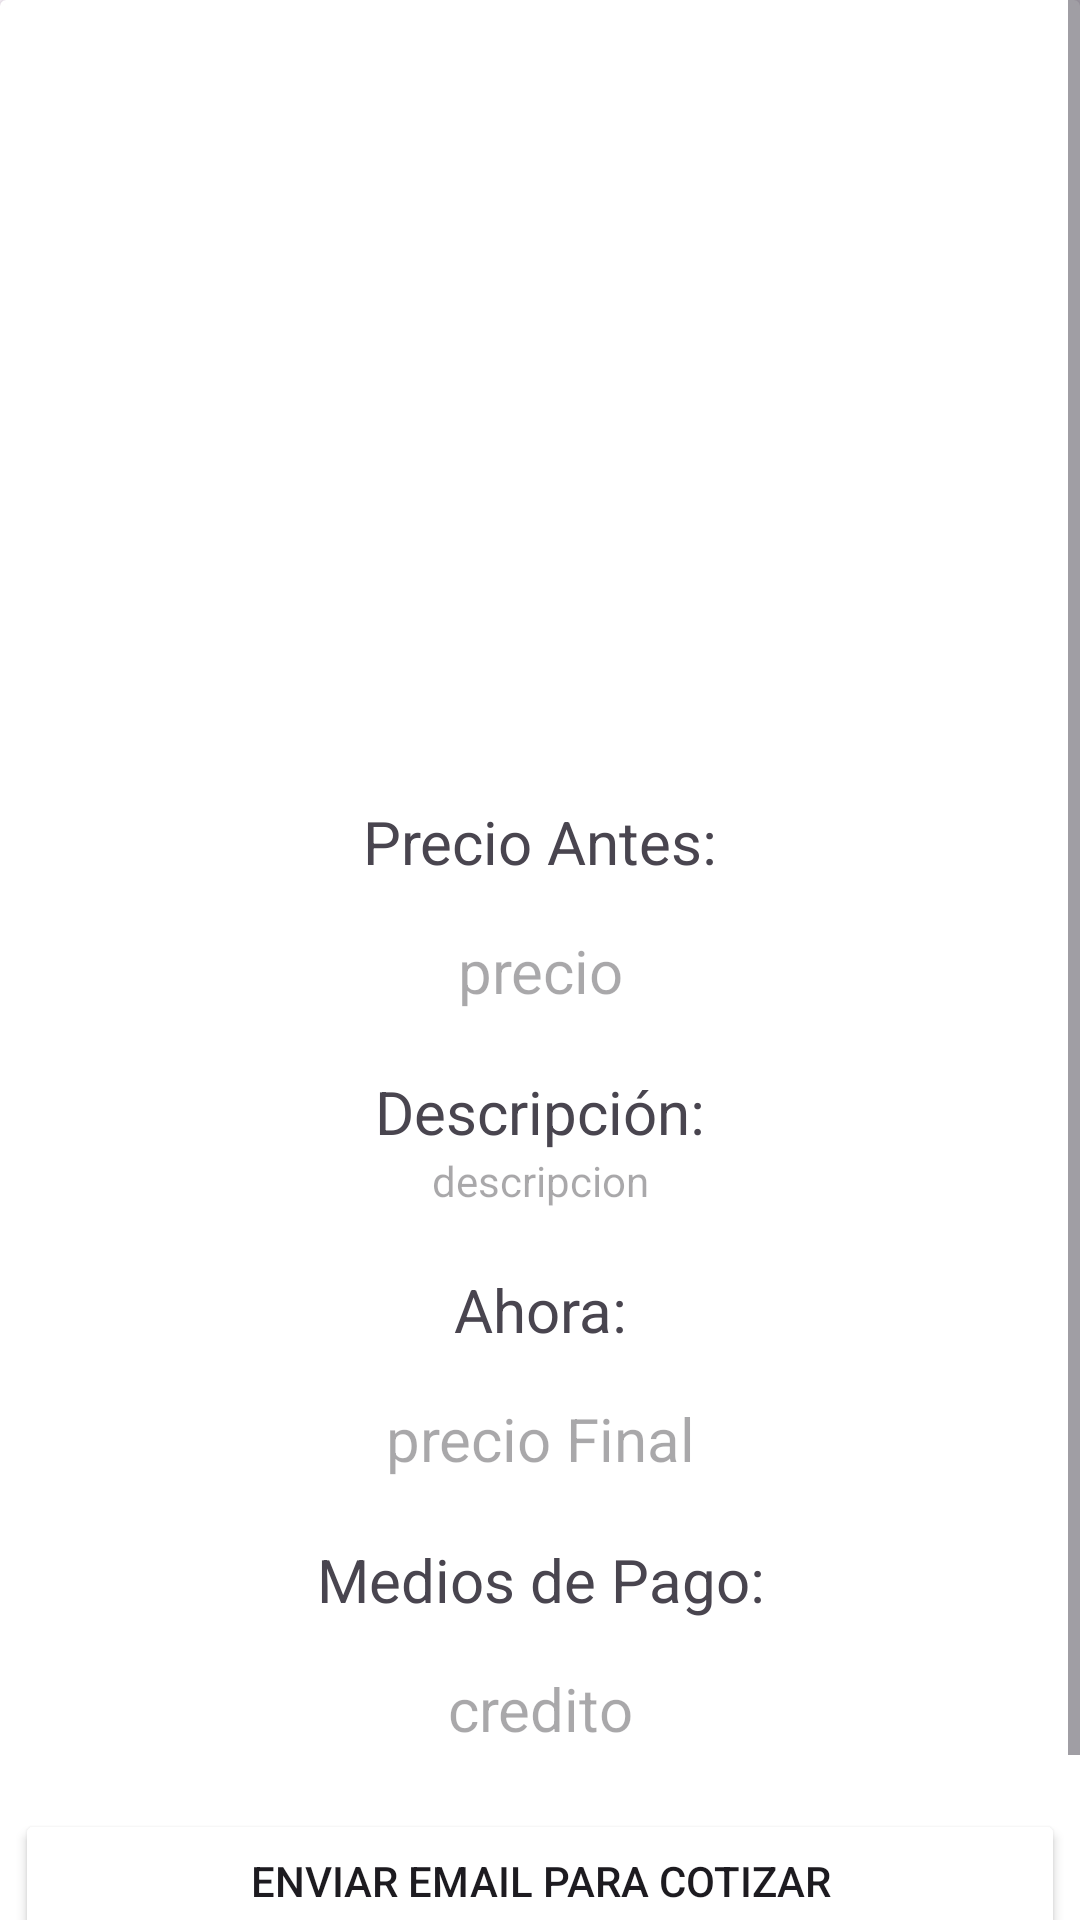

Android layout source for this screen:
<!-- AndroidManifest.xml: application theme Theme.Sprint6Telefonos -->
<!-- res/layout/fragment_detalle_fono.xml -->
<?xml version="1.0" encoding="utf-8"?>
<androidx.constraintlayout.widget.ConstraintLayout xmlns:android="http://schemas.android.com/apk/res/android"
    xmlns:app="http://schemas.android.com/apk/res-auto"
    xmlns:tools="http://schemas.android.com/tools"
    android:id="@+id/frameLayout2"
    android:layout_width="match_parent"
    android:layout_height="match_parent"
    android:background="@color/dark_primary_color"
    tools:context=".vistas.FragmentDetalleFono">

    <ScrollView
        android:id="@+id/SCview"
        android:layout_width="0dp"
        android:layout_height="wrap_content"
        app:layout_constraintBottom_toBottomOf="parent"
        app:layout_constraintEnd_toEndOf="parent"
        app:layout_constraintStart_toStartOf="parent"
        app:layout_constraintTop_toTopOf="parent">

        <androidx.constraintlayout.widget.ConstraintLayout
            android:layout_width="match_parent"
            android:layout_height="match_parent">

            <androidx.cardview.widget.CardView
                android:id="@+id/CVdetalle"
                android:layout_width="0dp"
                android:layout_height="wrap_content"
                app:layout_constraintBottom_toBottomOf="parent"
                app:layout_constraintEnd_toEndOf="parent"
                app:layout_constraintStart_toStartOf="parent"
                app:layout_constraintTop_toTopOf="parent">

                <androidx.constraintlayout.widget.ConstraintLayout
                    android:layout_width="match_parent"
                    android:layout_height="700dp"
                    android:background="@color/ligth_primary_color">

                    <ImageView
                        android:id="@+id/imgDetalleFono"
                        android:layout_width="200dp"
                        android:layout_height="200dp"
                        app:layout_constraintBottom_toBottomOf="parent"
                        app:layout_constraintEnd_toEndOf="parent"
                        app:layout_constraintHorizontal_bias="0.497"
                        app:layout_constraintStart_toStartOf="parent"
                        app:layout_constraintTop_toTopOf="parent"
                        app:layout_constraintVertical_bias="0.032" />

                    <TextView
                        android:id="@+id/txDescripcion"
                        android:layout_width="0dp"
                        android:layout_height="wrap_content"
                        android:gravity="center"
                        android:hint="descripcion"
                        android:text="@string/descripcion"
                        android:textSize="14sp"
                        app:layout_constraintEnd_toEndOf="parent"
                        app:layout_constraintHorizontal_bias="0.0"
                        app:layout_constraintStart_toStartOf="parent"
                        app:layout_constraintTop_toBottomOf="@+id/textView2" />

                    <TextView
                        android:id="@+id/txPrecioFinal"
                        style="@style/DetalleStylo"
                        android:layout_width="0dp"
                        android:layout_height="wrap_content"
                        android:hint="precio Final"
                        android:text="@string/precioFinall"
                        android:textColor="@color/accent_color"
                        app:layout_constraintEnd_toEndOf="parent"
                        app:layout_constraintHorizontal_bias="0.0"
                        app:layout_constraintStart_toStartOf="parent"
                        app:layout_constraintTop_toBottomOf="@+id/textView3" />

                    <TextView
                        android:id="@+id/txCredito"
                        style="@style/DetalleStylo"
                        android:layout_width="0dp"
                        android:layout_height="wrap_content"
                        android:hint="credito"
                        android:text="@string/credito"
                        app:layout_constraintEnd_toEndOf="parent"
                        app:layout_constraintHorizontal_bias="0.0"
                        app:layout_constraintStart_toStartOf="parent"
                        app:layout_constraintTop_toBottomOf="@+id/textView4" />

                    <TextView
                        android:id="@+id/txNombreDetalle"
                        style="@style/DetalleStylo"
                        android:layout_marginTop="4dp"
                        android:text="@string/nombreDetalle"
                        app:layout_constraintEnd_toEndOf="parent"
                        app:layout_constraintHorizontal_bias="0.0"
                        app:layout_constraintStart_toStartOf="parent"
                        app:layout_constraintTop_toBottomOf="@+id/imgDetalleFono"
                        tools:hint="nombre" />

                    <TextView
                        android:id="@+id/txPrecioDetalle"
                        style="@style/DetalleStylo"
                        android:layout_width="0dp"
                        android:layout_height="wrap_content"
                        android:hint="precio"
                        android:text="@string/precioDetalle"
                        app:layout_constraintEnd_toEndOf="parent"
                        app:layout_constraintHorizontal_bias="0.0"
                        app:layout_constraintStart_toStartOf="parent"
                        app:layout_constraintTop_toBottomOf="@+id/textView" />

                    <Button
                        android:id="@+id/btnEmail"
                        android:layout_width="0dp"
                        android:layout_height="wrap_content"
                        android:layout_marginStart="5dp"
                        android:layout_marginTop="20dp"
                        android:layout_marginEnd="5dp"
                        android:layout_marginBottom="5dp"
                        android:backgroundTint="@color/dark_primary_color"
                        android:drawableEnd="@drawable/baseline_near_me_24"
                        android:text="@string/botonEnviarEmail"
                        android:textColor="@color/text_icon"
                        app:layout_constraintBottom_toBottomOf="parent"
                        app:layout_constraintEnd_toEndOf="parent"
                        app:layout_constraintHorizontal_bias="0.0"
                        app:layout_constraintStart_toStartOf="parent"
                        app:layout_constraintTop_toBottomOf="@+id/txCredito"
                        app:layout_constraintVertical_bias="0.0" />

                    <TextView
                        android:id="@+id/textView"
                        style="@style/DetalleTitulos"
                        android:text="@string/precioAntes"
                        android:textColor="@color/text_icon"
                        app:layout_constraintEnd_toEndOf="parent"
                        app:layout_constraintStart_toStartOf="parent"
                        app:layout_constraintTop_toBottomOf="@+id/txNombreDetalle" />

                    <TextView
                        android:id="@+id/textView2"
                        style="@style/DetalleTitulos"
                        android:layout_width="wrap_content"
                        android:layout_height="wrap_content"
                        android:layout_marginTop="20dp"
                        android:text="@string/txDescripcionn"
                        android:textColor="@color/text_icon"
                        app:layout_constraintEnd_toEndOf="parent"
                        app:layout_constraintStart_toStartOf="parent"
                        app:layout_constraintTop_toBottomOf="@+id/txPrecioDetalle" />

                    <TextView
                        android:id="@+id/textView3"
                        style="@style/DetalleTitulos"
                        android:layout_width="wrap_content"
                        android:layout_height="wrap_content"
                        android:layout_marginTop="20dp"
                        android:text="@string/ahora"
                        android:textColor="@color/text_icon"
                        app:layout_constraintEnd_toEndOf="parent"
                        app:layout_constraintStart_toStartOf="parent"
                        app:layout_constraintTop_toBottomOf="@+id/txDescripcion" />

                    <TextView
                        android:id="@+id/textView4"
                        style="@style/DetalleTitulos"
                        android:layout_width="wrap_content"
                        android:layout_height="wrap_content"
                        android:layout_marginTop="20dp"
                        android:text="@string/medioPago"
                        android:textColor="@color/text_icon"
                        app:layout_constraintEnd_toEndOf="parent"
                        app:layout_constraintStart_toStartOf="parent"
                        app:layout_constraintTop_toBottomOf="@+id/txPrecioFinal" />
                </androidx.constraintlayout.widget.ConstraintLayout>

            </androidx.cardview.widget.CardView>
        </androidx.constraintlayout.widget.ConstraintLayout>
    </ScrollView>

</androidx.constraintlayout.widget.ConstraintLayout>
<!-- resources referenced by this layout -->
<resources>
  <string name="ahora">Ahora:</string>
  <string name="botonEnviarEmail">Enviar Email para cotizar</string>
  <string name="credito" />
  <string name="descripcion" />
  <string name="medioPago">Medios de Pago:</string>
  <string name="nombreDetalle" />
  <string name="precioAntes">Precio Antes:</string>
  <string name="precioDetalle" />
  <string name="precioFinall" />
  <string name="txDescripcionn">Descripción:</string>
  <style name="DetalleStylo">
          <item name="android:layout_width">0dp</item>
          <item name="android:layout_height">wrap_content</item>
          <item name="android:layout_marginTop">16dp</item>
          <item name="android:gravity">center</item>
          <item name="android:textSize">20sp</item>
      </style>
  <style name="DetalleTitulos">
          <item name="android:layout_width">0dp</item>
          <item name="android:layout_height">wrap_content</item>
          <item name="android:layout_marginTop">20dp</item>
          <item name="android:gravity">center</item>
          <item name="android:textSize">20sp</item>
      </style>
  <style name="Theme.Sprint6Telefonos" parent="Base.Theme.Sprint6Telefonos" />
  <style name="Base.Theme.Sprint6Telefonos" parent="Theme.Material3.DayNight.NoActionBar">
          
          
      </style>
</resources>
